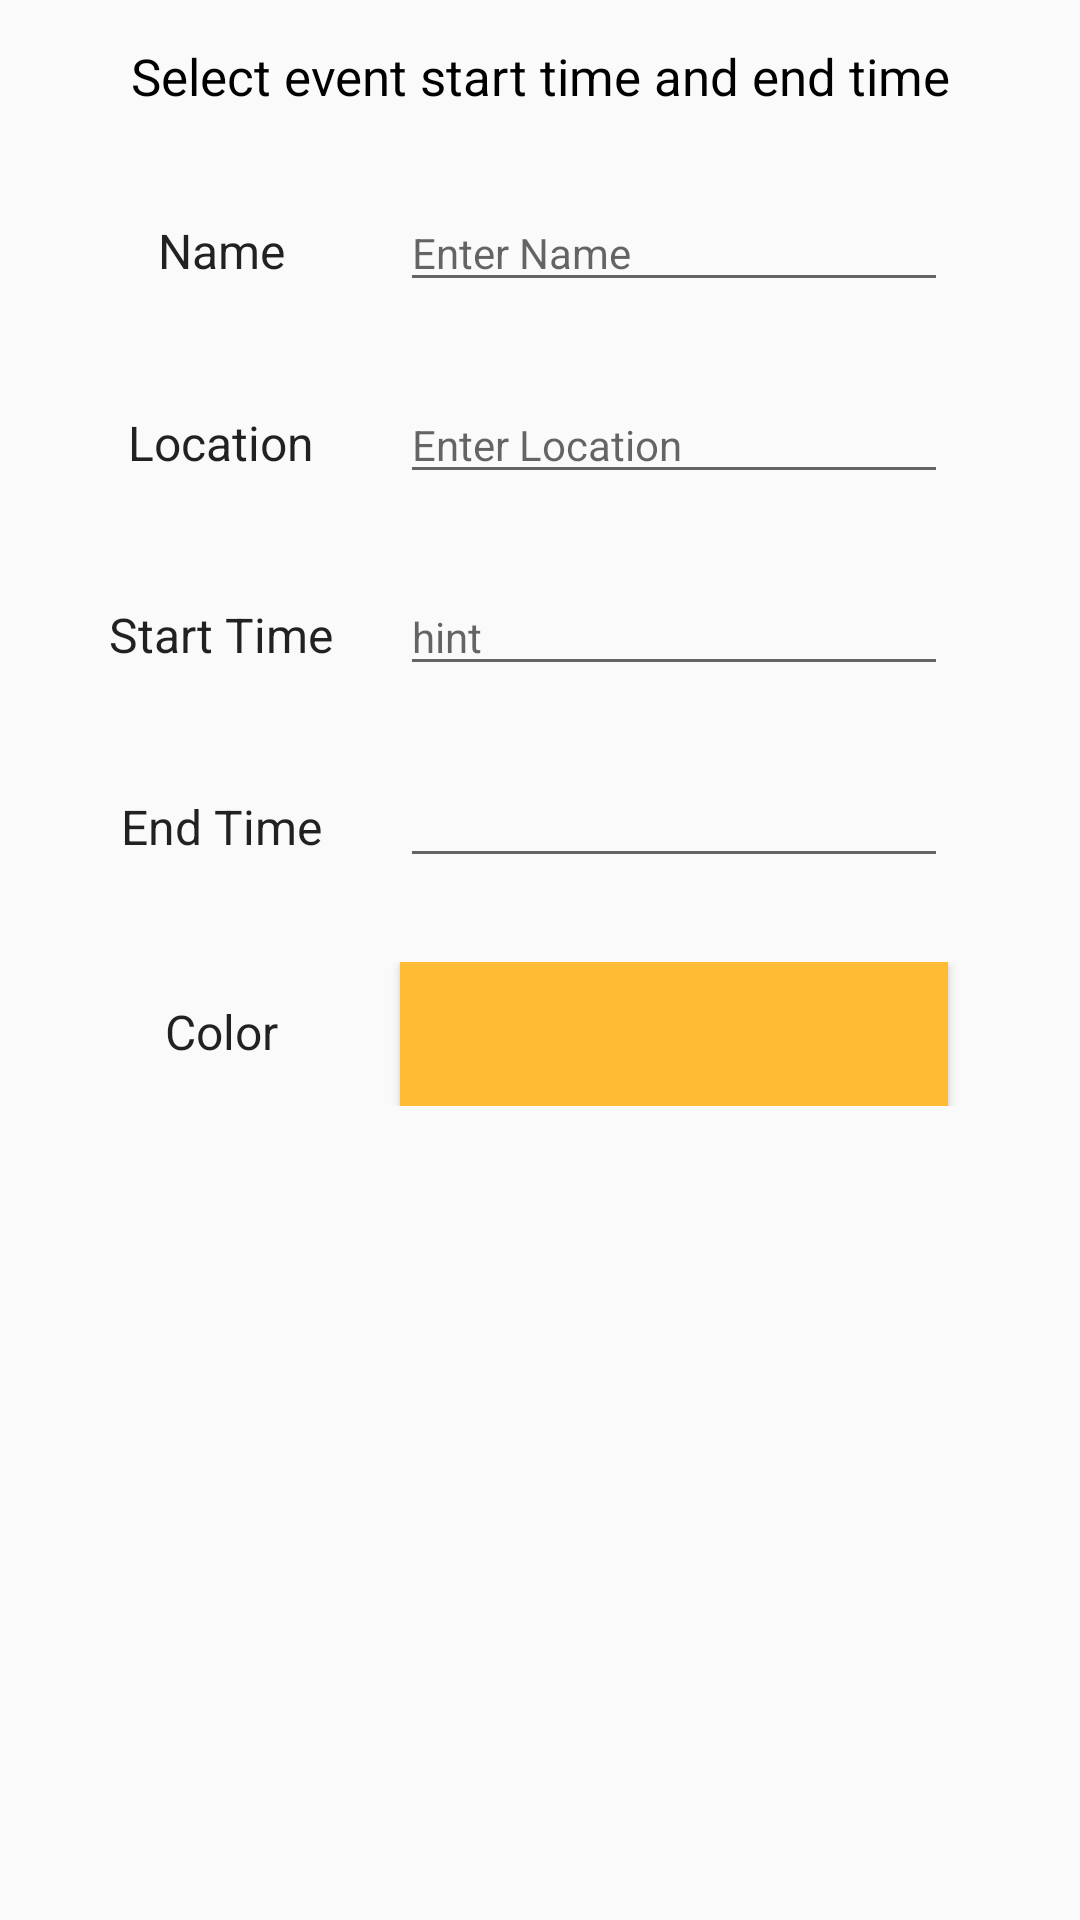

Produce the Android XML layout that renders to this screen, including the resource entries it uses.
<!-- AndroidManifest.xml: application theme AppTheme -->
<!-- res/layout/dialog_add_event.xml -->
<?xml version="1.0" encoding="utf-8"?>
<RelativeLayout xmlns:android="http://schemas.android.com/apk/res/android"
    android:layout_width="wrap_content"
    android:layout_height="wrap_content"
    android:orientation="vertical">

    <TextView
        android:id="@+id/pick_title"
        android:layout_width="match_parent"
        android:layout_height="wrap_content"
        android:gravity="center"
        android:padding="14dp"
        android:text="Select event start time and end time"
        android:textAppearance="@style/TextAppearance.AppCompat.Body1"
        android:textColor="@android:color/black"
        android:textSize="17sp" />

    <LinearLayout
        android:id="@+id/pick_name"
        android:layout_width="match_parent"
        android:layout_height="wrap_content"
        android:layout_below="@+id/pick_title"
        android:layout_weight="1"
        android:padding="14dp"
        android:orientation="horizontal">

        <TextView
            android:id="@+id/pick_name_title"
            android:layout_width="100dp"
            android:layout_height="wrap_content"
            android:layout_weight="1"
            android:fontFamily="sans-serif"
            android:gravity="center"
            android:text="Name"
            android:textAppearance="@style/TextAppearance.AppCompat.Body1"
            android:textSize="16sp" />

        <EditText
            android:id="@+id/pick_name_txt"
            android:layout_width="wrap_content"
            android:layout_height="wrap_content"
            android:layout_marginRight="30dp"
            android:layout_weight="1"
            android:ems="10"
            android:hint="Enter Name"
            android:textSize="14sp" />

    </LinearLayout>


    <LinearLayout
        android:id="@+id/pick_location"
        android:layout_width="match_parent"
        android:layout_height="wrap_content"
        android:layout_below="@+id/pick_name"
        android:padding="14dp"
        android:layout_weight="1"
        android:orientation="horizontal">

        <TextView
            android:id="@+id/pick_location_title"
            android:layout_width="100dp"
            android:layout_height="wrap_content"
            android:layout_weight="1"
            android:fontFamily="sans-serif"
            android:gravity="center"
            android:text="Location"
            android:textAppearance="@style/TextAppearance.AppCompat.Body1"
            android:textSize="16sp" />

        <EditText
            android:id="@+id/pick_location_txt"
            android:layout_width="wrap_content"
            android:layout_height="wrap_content"
            android:layout_marginRight="30dp"
            android:layout_weight="1"
            android:ems="10"
            android:hint="Enter Location"
            android:textSize="14sp" />

    </LinearLayout>


    <LinearLayout
        android:id="@+id/pick_start"
        android:layout_below="@+id/pick_location"
        android:padding="14dp"
        android:layout_width="match_parent"
        android:layout_height="wrap_content"
        android:orientation="horizontal">

        <TextView
            android:id="@+id/pick_start_title"
            android:layout_width="100dp"
            android:layout_height="wrap_content"
            android:layout_weight="1"
            android:fontFamily="sans-serif"
            android:gravity="center"
            android:text="Start Time"
            android:textAppearance="@style/TextAppearance.AppCompat.Body1"
            android:textSize="16sp" />

        <EditText
            android:id="@+id/pick_start_txt"
            android:layout_width="wrap_content"
            android:layout_height="wrap_content"
            android:layout_marginRight="30dp"
            android:layout_weight="1"
            android:ems="10"
            android:hint="hint"
            android:textSize="14sp" />

    </LinearLayout>

    <LinearLayout
        android:layout_width="match_parent"
        android:layout_height="wrap_content"
        android:layout_below="@+id/pick_start"
        android:id="@+id/pick_end"
        android:padding="14dp"
        android:layout_weight="1"
        android:orientation="horizontal">

        <TextView
            android:layout_width="100dp"
            android:layout_height="wrap_content"
            android:layout_weight="1"
            android:gravity="center"
            android:text="End Time"
            android:textAppearance="@style/TextAppearance.AppCompat.Body1"
            android:textSize="16sp" />

        <EditText
            android:id="@+id/pick_end_txt"
            android:layout_width="wrap_content"
            android:layout_height="wrap_content"
            android:layout_marginRight="30dp"
            android:layout_weight="1"
            android:ems="10"
            android:textSize="14sp" />

    </LinearLayout>

    <LinearLayout
        android:layout_width="match_parent"
        android:layout_height="wrap_content"
        android:layout_below="@+id/pick_end"
        android:padding="14dp"
        android:layout_weight="1"
        android:orientation="horizontal">

        <TextView
            android:layout_width="100dp"
            android:layout_height="wrap_content"
            android:layout_weight="1"
            android:gravity="center"
            android:text="Color"
            android:textAppearance="@style/TextAppearance.AppCompat.Body1"
            android:textSize="16sp" />

        <Button
            android:id="@+id/pick_color_btn"
            android:layout_width="wrap_content"
            android:layout_height="wrap_content"
            android:layout_marginRight="30dp"
            android:layout_weight="1"
            android:background="@color/yellow"
            android:shadowColor="@android:color/transparent"
            android:ems="10"
            android:textSize="14sp" />

    </LinearLayout>

</RelativeLayout>
<!-- resources referenced by this layout -->
<resources>
  <color name="yellow">#FFBB33</color>
  <style name="AppTheme" parent="Theme.AppCompat.Light.DarkActionBar">
          
          <item name="colorPrimary">@color/colorPrimary</item>
          <item name="colorPrimaryDark">@color/colorPrimaryDark</item>
          <item name="colorAccent">@color/colorAccent</item>
      </style>
  <color name="colorPrimary">#2196F3</color>
  <color name="colorPrimaryDark">#0B4F9B</color>
  <color name="colorAccent">#B00020</color>
</resources>
